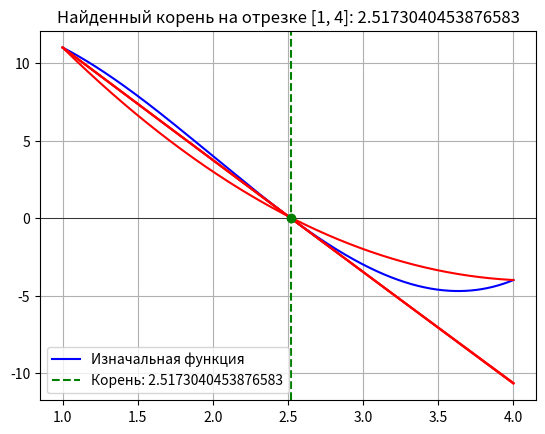

This figure's Python source:
import numpy as np
import matplotlib.pyplot as plt


class MaxIterationsError(Exception):
    pass


class DiscriminantError(Exception):
    pass


def plot_parabola(A, B, C, x_min, x_max, color='r', label=None):
    x = np.linspace(x_min, x_max, 500)
    y = A * x ** 2 + B * x + C
    plt.plot(x, y, color, label=label)


def parabolic_interpolation(a, b, tol=1e-7, max_iter=100):
    x0 = a
    x1 = (a + b) / 2
    x2 = b

    for i in range(max_iter):
        f0, f1, f2 = f(x0), f(x1), f(x2)

        denominator = (x0 - x1) * (x0 - x2) * (x1 - x2)
        A = (x2 * (f1 - f0) + x1 * (f0 - f2) + x0 * (f2 - f1)) / denominator
        B = (x2 ** 2 * (f0 - f1) + x1 ** 2 * (f2 - f0) + x0 ** 2 * (f1 - f2)) / denominator
        C = (x1 * x2 * (x1 - x2) * f0 + x2 * x0 * (x2 - x0) * f1 + x0 * x1 * (x0 - x1) * f2) / denominator
        plot_parabola(A, B, C, a, b)

        discriminant = B ** 2 - 4 * A * C
        if discriminant < 0:
            raise DiscriminantError("Дискриминант отрицательный. Нет действительных корней.")

        sqrt_discriminant = np.sqrt(discriminant)
        x_new1 = (-B + sqrt_discriminant) / (2 * A)
        x_new2 = (-B - sqrt_discriminant) / (2 * A)

        x_new = x_new1 if abs(x_new1 - x1) < abs(x_new2 - x1) else x_new2

        if abs(f(x_new)) < tol:
            plt.scatter(x_new, f(x_new), color='g', zorder=5)
            return x_new, i + 1

        if abs(f(x_new) - f(x0)) < tol:
            x0 = x_new
        elif abs(f(x_new) - f(x1)) < tol:
            x1 = x_new
        else:
            x2 = x_new

    raise MaxIterationsError("Метод не сошёлся после максимального числа итераций.")


def f(x):
    # 1:4
    return x ** 3 - 6 * x ** 2 + 4 * x + 12
    # -3:2
    # return x ** 2 - 4
    # 2:6
    # return np.log(x) - 1


def main():
    a, b = 1, 4
    # a, b = -3, 2
    # a, b = 2, 6

    x_vals = np.linspace(a, b, 500)
    y_vals = f(x_vals)
    plt.plot(x_vals, y_vals, label='Изначальная функция', color='blue')
    try:
        root, iters_n = parabolic_interpolation(a, b)
        if a <= root <= b:
            plt.title(f"Найденный корень на отрезке [{a}, {b}]: {root}")
            plt.axhline(0, color='black', linewidth=0.5)
            plt.axvline(root, color='g', linestyle='--', label=f'Корень: {root}')
            plt.legend()
            plt.grid(True)
            plt.show()

            print(f"Количество итераций: {iters_n}")
            print(f"Найденный корень на отрезке [{a}, {b}]: {root}")
        else:
            print("Найденный корень находится за отрезком")
    except (MaxIterationsError, DiscriminantError) as error:
        print(error)


if __name__ == '__main__':
    main()
